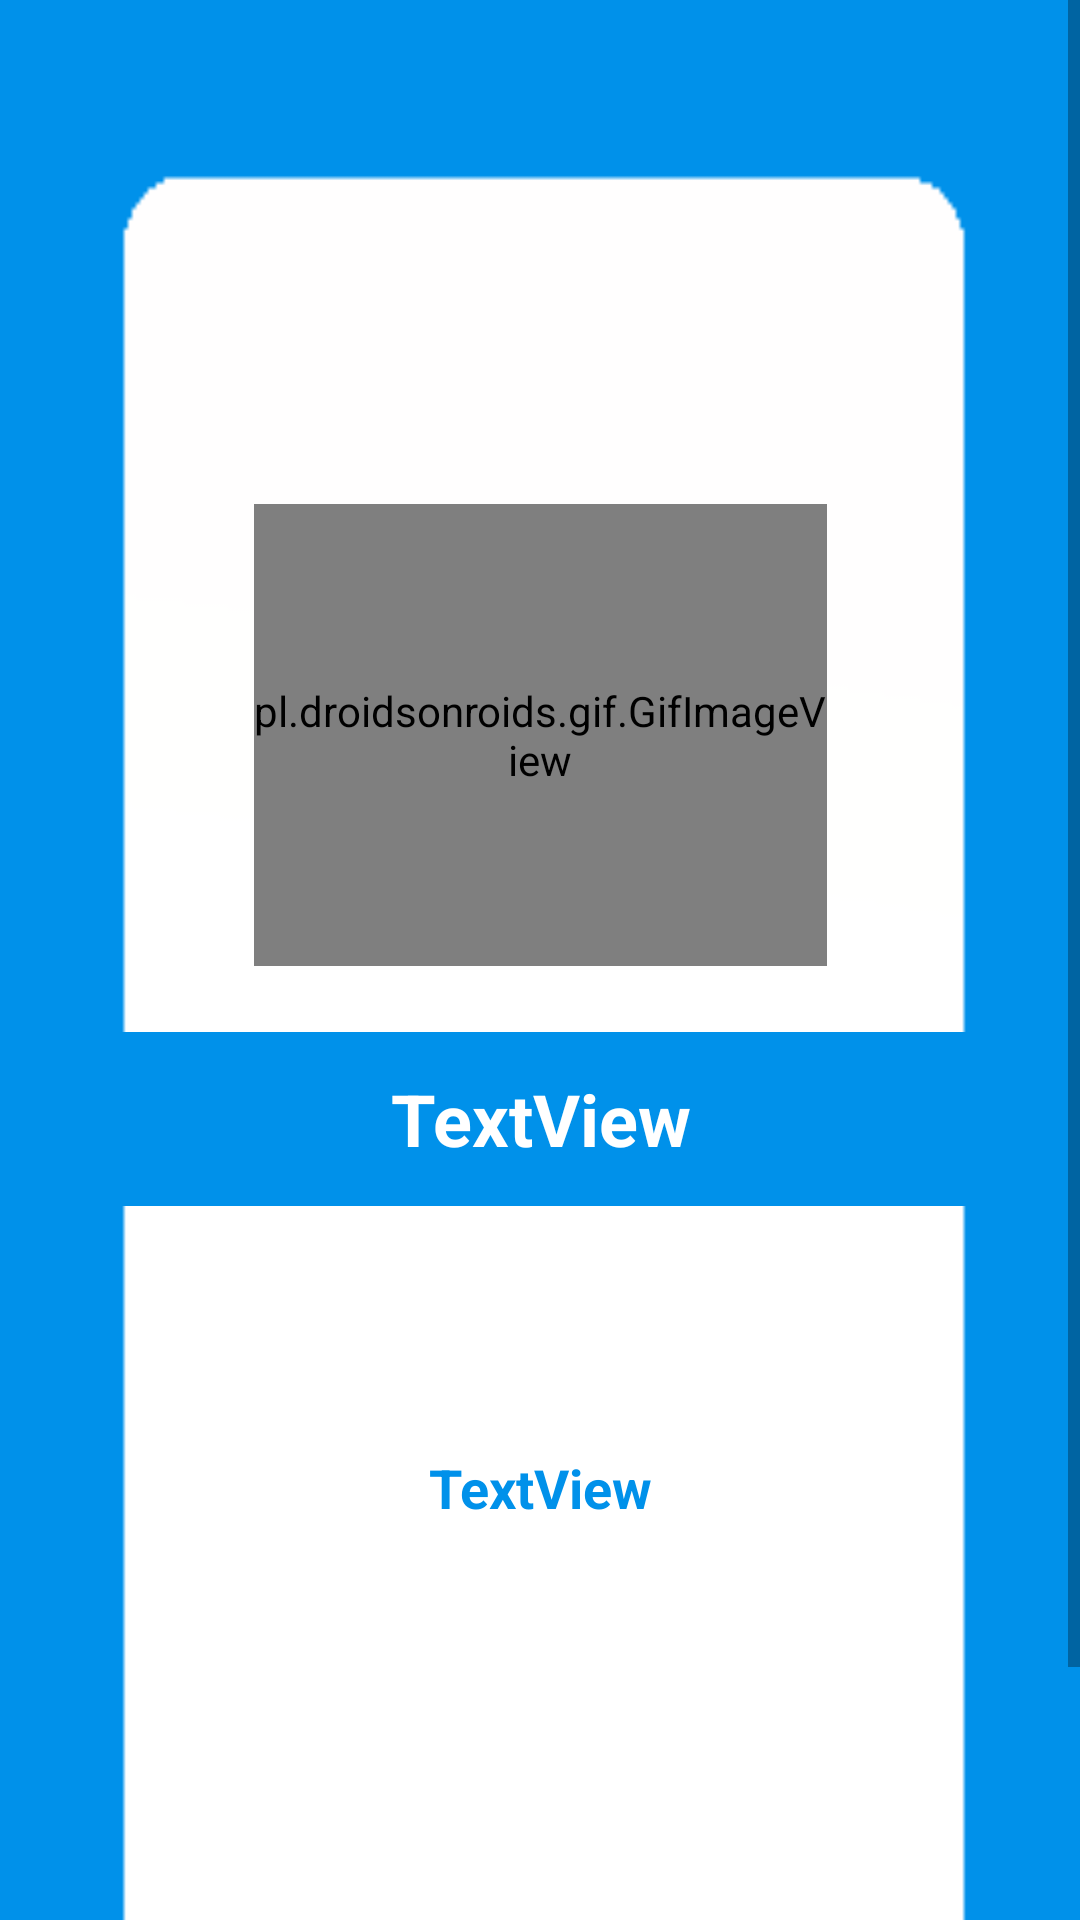

Android layout source for this screen:
<!-- AndroidManifest.xml: application theme Theme.LoginApp -->
<!-- res/layout/activity_fillintheblanks_sad.xml -->
<?xml version="1.0" encoding="utf-8"?>
<ScrollView xmlns:android="http://schemas.android.com/apk/res/android"
    xmlns:app="http://schemas.android.com/apk/res-auto"
    xmlns:tools="http://schemas.android.com/tools"

    android:layout_width="match_parent"
    android:layout_height="match_parent">

    <androidx.constraintlayout.widget.ConstraintLayout
        android:layout_width="match_parent"
        android:layout_height="match_parent"
        android:background="@drawable/finalimage2"
        tools:context=".fillintheblanks_sad">

        <pl.droidsonroids.gif.GifImageView
            android:id="@+id/mysadface"
            android:layout_width="191dp"
            android:layout_height="154dp"
            android:layout_marginTop="168dp"
            android:src="@drawable/logogif"
            app:layout_constraintEnd_toEndOf="parent"
            app:layout_constraintStart_toStartOf="parent"
            app:layout_constraintTop_toTopOf="parent" />

        <TextView
            android:id="@+id/textView21"
            android:layout_width="355dp"
            android:layout_height="58dp"
            android:layout_marginTop="344dp"
            android:background="@color/blue"
            android:gravity="center"
            android:text="TextView"
            android:textColor="#FFFFFF"
            android:textSize="24sp"
            android:textStyle="bold"
            app:layout_constraintEnd_toEndOf="parent"
            app:layout_constraintStart_toStartOf="parent"
            app:layout_constraintTop_toTopOf="parent" />

        <TextView
            android:id="@+id/textView22"
            android:layout_width="297dp"
            android:layout_height="137dp"
            android:layout_marginTop="16dp"

            android:gravity="center"
            android:text="TextView"
            android:textColor="@color/blue"
            android:textSize="18sp"
            android:textStyle="bold"
            app:layout_constraintBottom_toBottomOf="parent"
            app:layout_constraintEnd_toEndOf="parent"
            app:layout_constraintStart_toStartOf="parent"
            app:layout_constraintTop_toBottomOf="@+id/textView21"
            app:layout_constraintVertical_bias="0.051" />

        <Button
            android:id="@+id/button12"
            android:layout_width="121dp"
            android:layout_height="57dp"
            android:layout_marginTop="76dp"

            android:layout_marginBottom="40dp"
            android:backgroundTint="#FFFFFF"
            android:text="REVIEW"
            android:textColor="@color/blue"
            android:textSize="18sp"
            android:textStyle="bold"
            app:layout_constraintBottom_toBottomOf="parent"
            app:layout_constraintEnd_toEndOf="parent"
            app:layout_constraintHorizontal_bias="0.862"
            app:layout_constraintStart_toStartOf="parent"
            app:layout_constraintTop_toBottomOf="@+id/textView22"
            app:layout_constraintVertical_bias="0.761" />
    </androidx.constraintlayout.widget.ConstraintLayout>
</ScrollView>
<!-- resources referenced by this layout -->
<resources>
  <color name="blue">#0091EA</color>
  <!-- drawable finalimage2: png bitmap (drawable, 1856 bytes) -->
  <style name="Theme.LoginApp" parent="Theme.MaterialComponents.DayNight.DarkActionBar">
          
          <item name="colorPrimary">@color/purple_500</item>
          <item name="colorPrimaryVariant">@color/purple_700</item>
          <item name="colorOnPrimary">@color/white</item>
          
          <item name="colorSecondary">@color/teal_200</item>
          <item name="colorSecondaryVariant">@color/teal_700</item>
  
          
          <item name="android:statusBarColor" tools:targetApi="l">#A024B8</item>
          
      </style>
  <color name="purple_500">#FF6200EE</color>
  <color name="purple_700">#FF3700B3</color>
  <color name="white">#FFFFFFFF</color>
  <color name="teal_200">#FF03DAC5</color>
  <color name="teal_700">#FF018786</color>
</resources>
